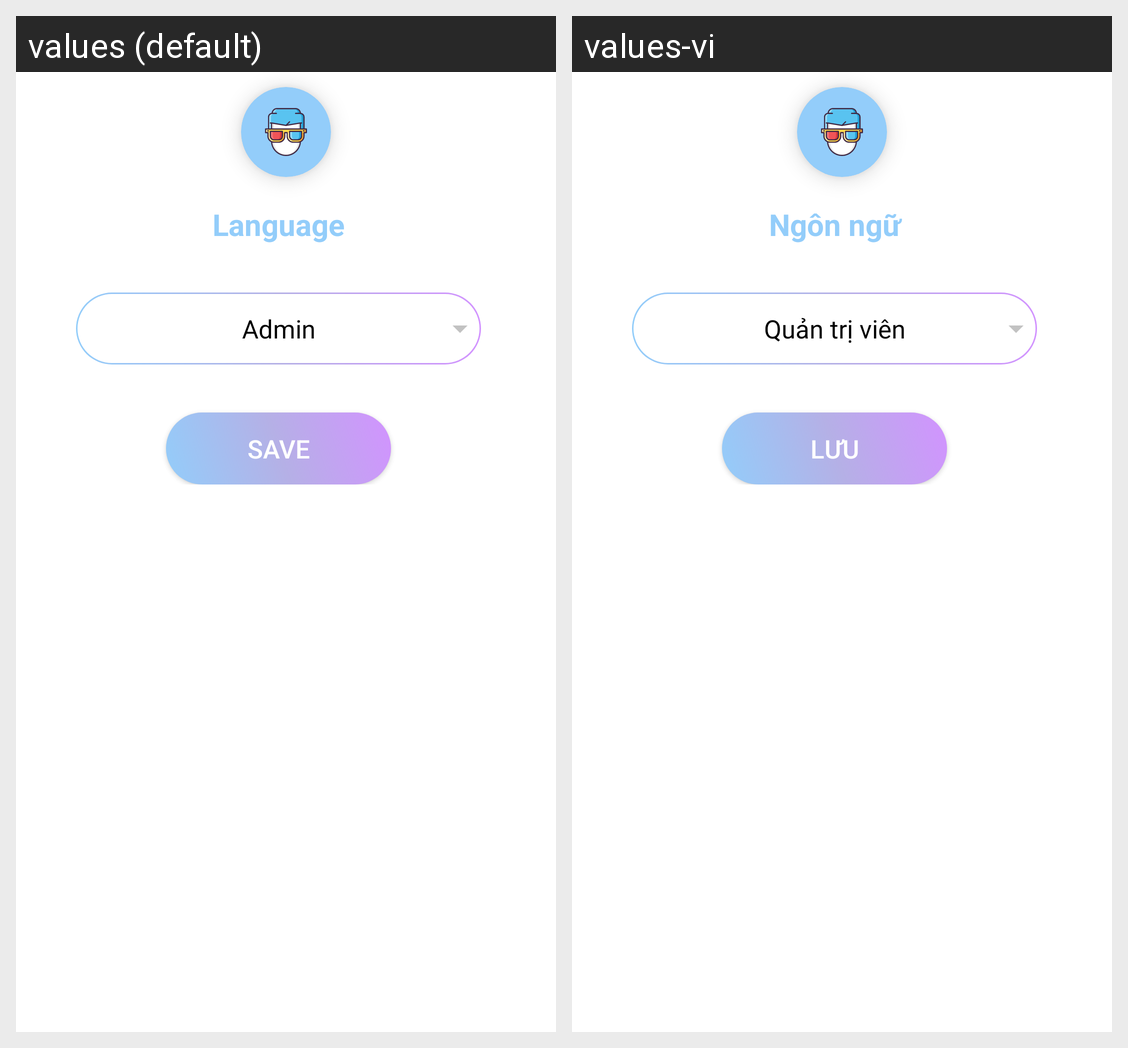

Strings drawn on this Android screen and how each of the app's shown locales translates them:
Android screen res/layout/dialog_change_language.xml rendered under 2 locales, left to right: values (default), values-vi. Device: Nexus 5 (rendered at 1080×1920; each locale shown at half size, 540×960, under a caption strip naming it); theme AppTheme.
Strings drawn on this screen, with the default value and each locale's value (text and hints the layout hard-codes, and strings that could not be matched under every locale, appear in the picture but are not listed):

tv_language
  values: Language
  values-vi: Ngôn ngữ

tv_role_admin
  values: Admin
  values-vi: Quản trị viên

btn_save
  values: Save
  values-vi: Lưu
